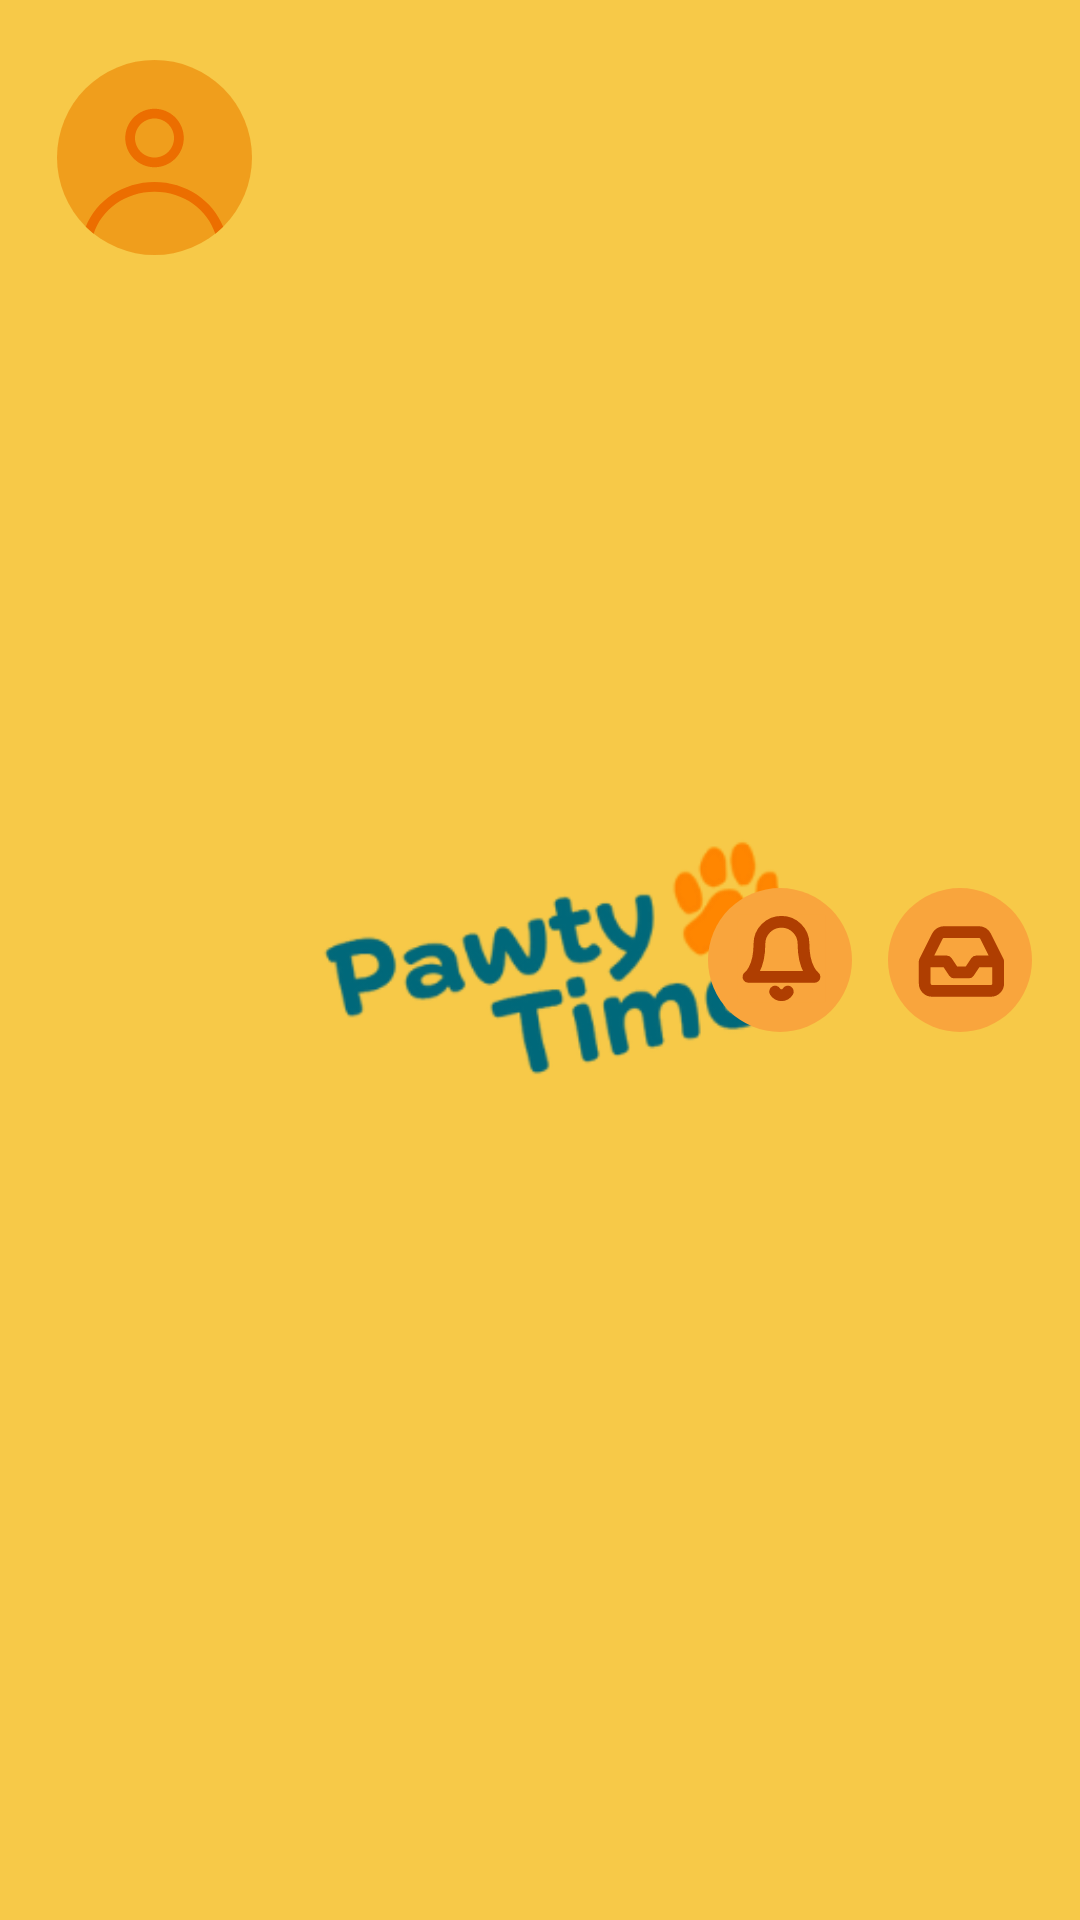

The Android layout XML behind this screen, and the referenced resources:
<!-- AndroidManifest.xml: application theme Theme.PawtyTime -->
<!-- res/layout/custom_toolbar.xml -->
<?xml version="1.0" encoding="utf-8"?>
<androidx.appcompat.widget.Toolbar
    xmlns:android="http://schemas.android.com/apk/res/android"
    android:id="@+id/toolbar"
    android:layout_width="match_parent"
    android:layout_height="100dp"
    android:background="@color/pawty_yellow">

    <RelativeLayout
        android:layout_width="match_parent"
        android:layout_height="match_parent">

        <ImageButton
            android:id="@+id/profile_btn"
            android:layout_width="65dp"
            android:layout_height="65dp"
            android:layout_alignParentStart="true"
            android:layout_alignParentTop="true"
            android:layout_marginStart="3dp"
            android:layout_marginTop="20dp"
            android:background="@android:color/transparent"
            android:contentDescription="@string/cd_profile"
            android:scaleType="centerCrop"
            android:src="@drawable/ic_profile" />

        <ImageButton
            android:id="@+id/app_logo"
            android:layout_width="159dp"
            android:layout_height="match_parent"
            android:layout_centerHorizontal="true"
            android:layout_marginStart="22dp"
            android:layout_toEndOf="@+id/profile_btn"
            android:background="?attr/selectableItemBackgroundBorderless"
            android:contentDescription="Go to Home"
            android:scaleType="centerInside"
            android:src="@drawable/ic_pawty_logo" />

        <ImageButton
            android:id="@+id/notifs_btn"
            android:layout_width="48dp"
            android:layout_height="48dp"
            android:layout_toStartOf="@id/inbox_btn"
            android:layout_centerVertical="true"
            android:layout_marginEnd="12dp"
            android:background="@android:color/transparent"
            android:padding="0dp"
            android:contentDescription="Notifications"
            android:scaleType="fitCenter"
            android:src="@drawable/ic_notifications" />

        <ImageButton
            android:id="@+id/inbox_btn"
            android:layout_width="48dp"
            android:layout_height="48dp"
            android:layout_alignParentEnd="true"
            android:layout_centerVertical="true"
            android:layout_marginEnd="16dp"
            android:background="@android:color/transparent"
            android:padding="0dp"
            android:contentDescription="Inbox"
            android:scaleType="fitCenter"
            android:src="@drawable/ic_inbox" />


    </RelativeLayout>

</androidx.appcompat.widget.Toolbar>
<!-- resources referenced by this layout -->
<resources>
  <color name="pawty_yellow">#F7C948</color>
  <!-- drawable ic_inbox (drawable) -->
  <vector xmlns:android="http://schemas.android.com/apk/res/android"
      android:width="49dp"
      android:height="49dp"
      android:viewportWidth="49"
      android:viewportHeight="49">
    <path
        android:pathData="M24.5,24.5m-24.5,0a24.5,24.5 0,1 1,49 0a24.5,24.5 0,1 1,-49 0"
        android:fillColor="#F9A53D"/>
    <path
        android:pathData="M37.5,25H30L27.5,28.75H22.5L20,25H12.5M37.5,25V32.5C37.5,33.163 37.237,33.799 36.768,34.268C36.299,34.737 35.663,35 35,35H15C14.337,35 13.701,34.737 13.232,34.268C12.763,33.799 12.5,33.163 12.5,32.5V25M37.5,25L33.188,16.388C32.98,15.971 32.661,15.62 32.266,15.375C31.871,15.13 31.415,15 30.95,15H19.05C18.585,15 18.129,15.13 17.734,15.375C17.338,15.62 17.02,15.971 16.813,16.388L12.5,25"
        android:strokeLineJoin="round"
        android:strokeWidth="4"
        android:fillColor="#00000000"
        android:strokeColor="#AF3E01"
        android:strokeLineCap="round"/>
  </vector>
  <!-- drawable ic_notifications: png bitmap (drawable, 13532 bytes) -->
  <!-- drawable ic_pawty_logo: png bitmap (drawable, 22160 bytes) -->
  <!-- drawable ic_profile (drawable) -->
  <vector xmlns:android="http://schemas.android.com/apk/res/android"
      android:width="60dp"
      android:height="60dp"
      android:viewportWidth="60"
      android:viewportHeight="60">
    <path
        android:pathData="M30,0L30,0A30,30 0,0 1,60 30L60,30A30,30 0,0 1,30 60L30,60A30,30 0,0 1,0 30L0,30A30,30 0,0 1,30 0z"
        android:fillColor="#EC8200"
        android:fillAlpha="0.6"/>
    <path
        android:pathData="M39,24C39,28.971 34.971,33 30,33C25.03,33 21,28.971 21,24C21,19.029 25.03,15 30,15C34.971,15 39,19.029 39,24ZM36,24C36,27.314 33.314,30 30,30C26.687,30 24,27.314 24,24C24,20.686 26.687,18 30,18C33.314,18 36,20.686 36,24Z"
        android:fillColor="#EC6E00"
        android:fillType="evenOdd"/>
    <path
        android:pathData="M30,37.5C20.289,37.5 12.014,43.243 8.862,51.288C9.63,52.05 10.439,52.772 11.285,53.448C13.632,46.062 20.995,40.5 30,40.5C39.005,40.5 46.368,46.062 48.715,53.448C49.562,52.772 50.371,52.051 51.138,51.288C47.986,43.243 39.712,37.5 30,37.5Z"
        android:fillColor="#EC6E00"/>
  </vector>
  <string name="cd_profile">Profile picture</string>
  <style name="Theme.PawtyTime" parent="Theme.Material3.DayNight.NoActionBar">
      <item name="android:windowBackground">@color/pawty_yellow</item>
      <item name="android:forceDarkAllowed">false</item>
      </style>
</resources>
